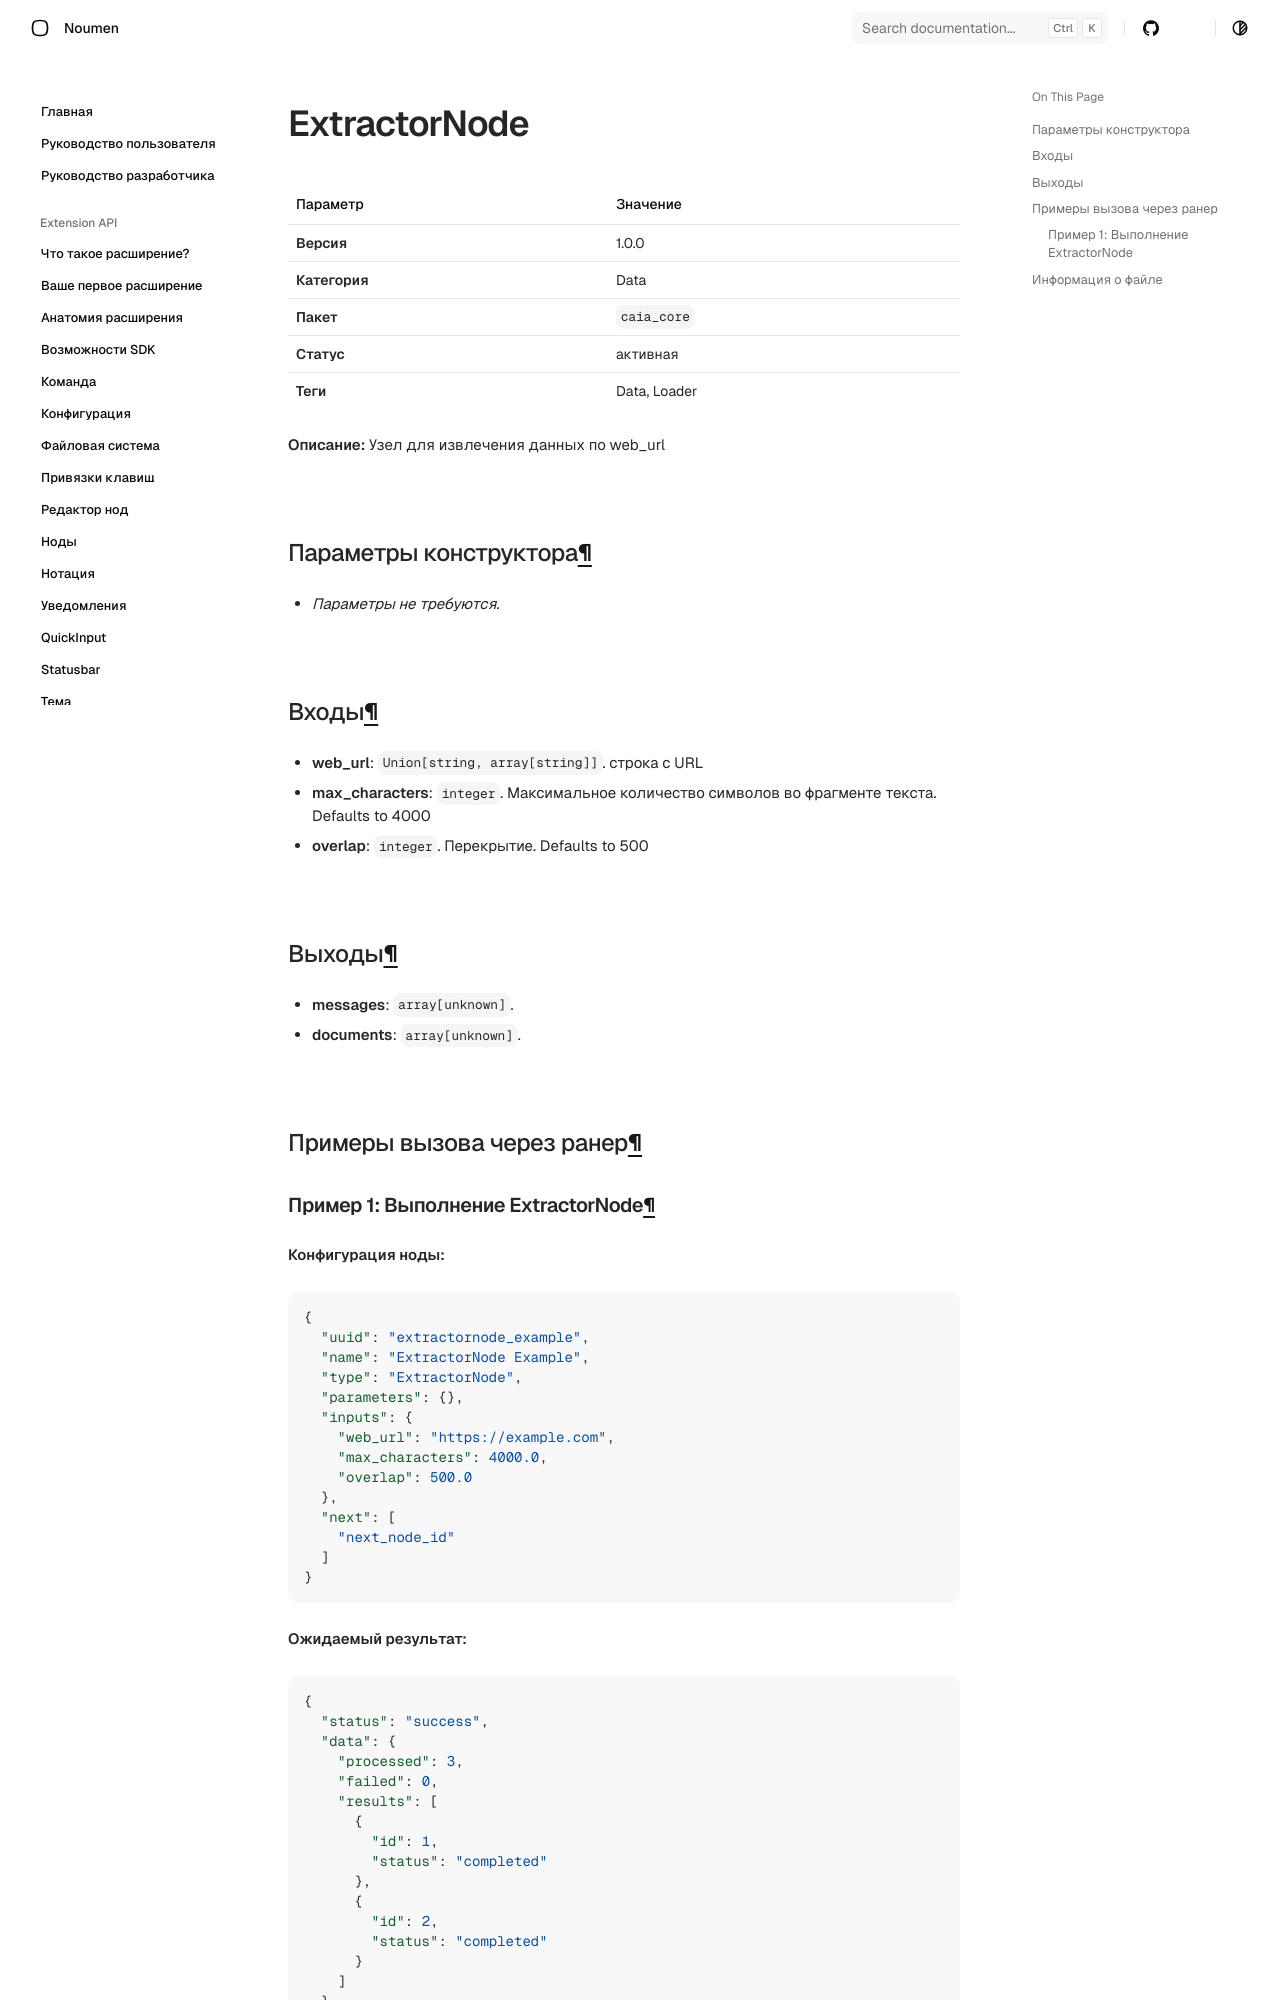

repository: noumen-caia/noumen_docs · page: nodes/ExtractorNode/index.html · generator: mkdocs

# ExtractorNode (`ExtractorNode`)

| Параметр | Значение |
|---|---|
| **Версия** | 1.0.0 |
| **Категория** | Data |
| **Пакет** | `caia_core` |
| **Статус** | активная |
| **Теги** | Data, Loader |

**Описание:** Узел для извлечения данных по web_url

## Параметры конструктора

- _Параметры не требуются._
## Входы

- **web_url**: `Union[string, array[string]]`. строка с URL
- **max_characters**: `integer`. Максимальное количество символов во фрагменте текста. Defaults to 4000
- **overlap**: `integer`. Перекрытие. Defaults to 500
## Выходы

- **messages**: `array[unknown]`. 
- **documents**: `array[unknown]`. 
## Примеры вызова через ранер
